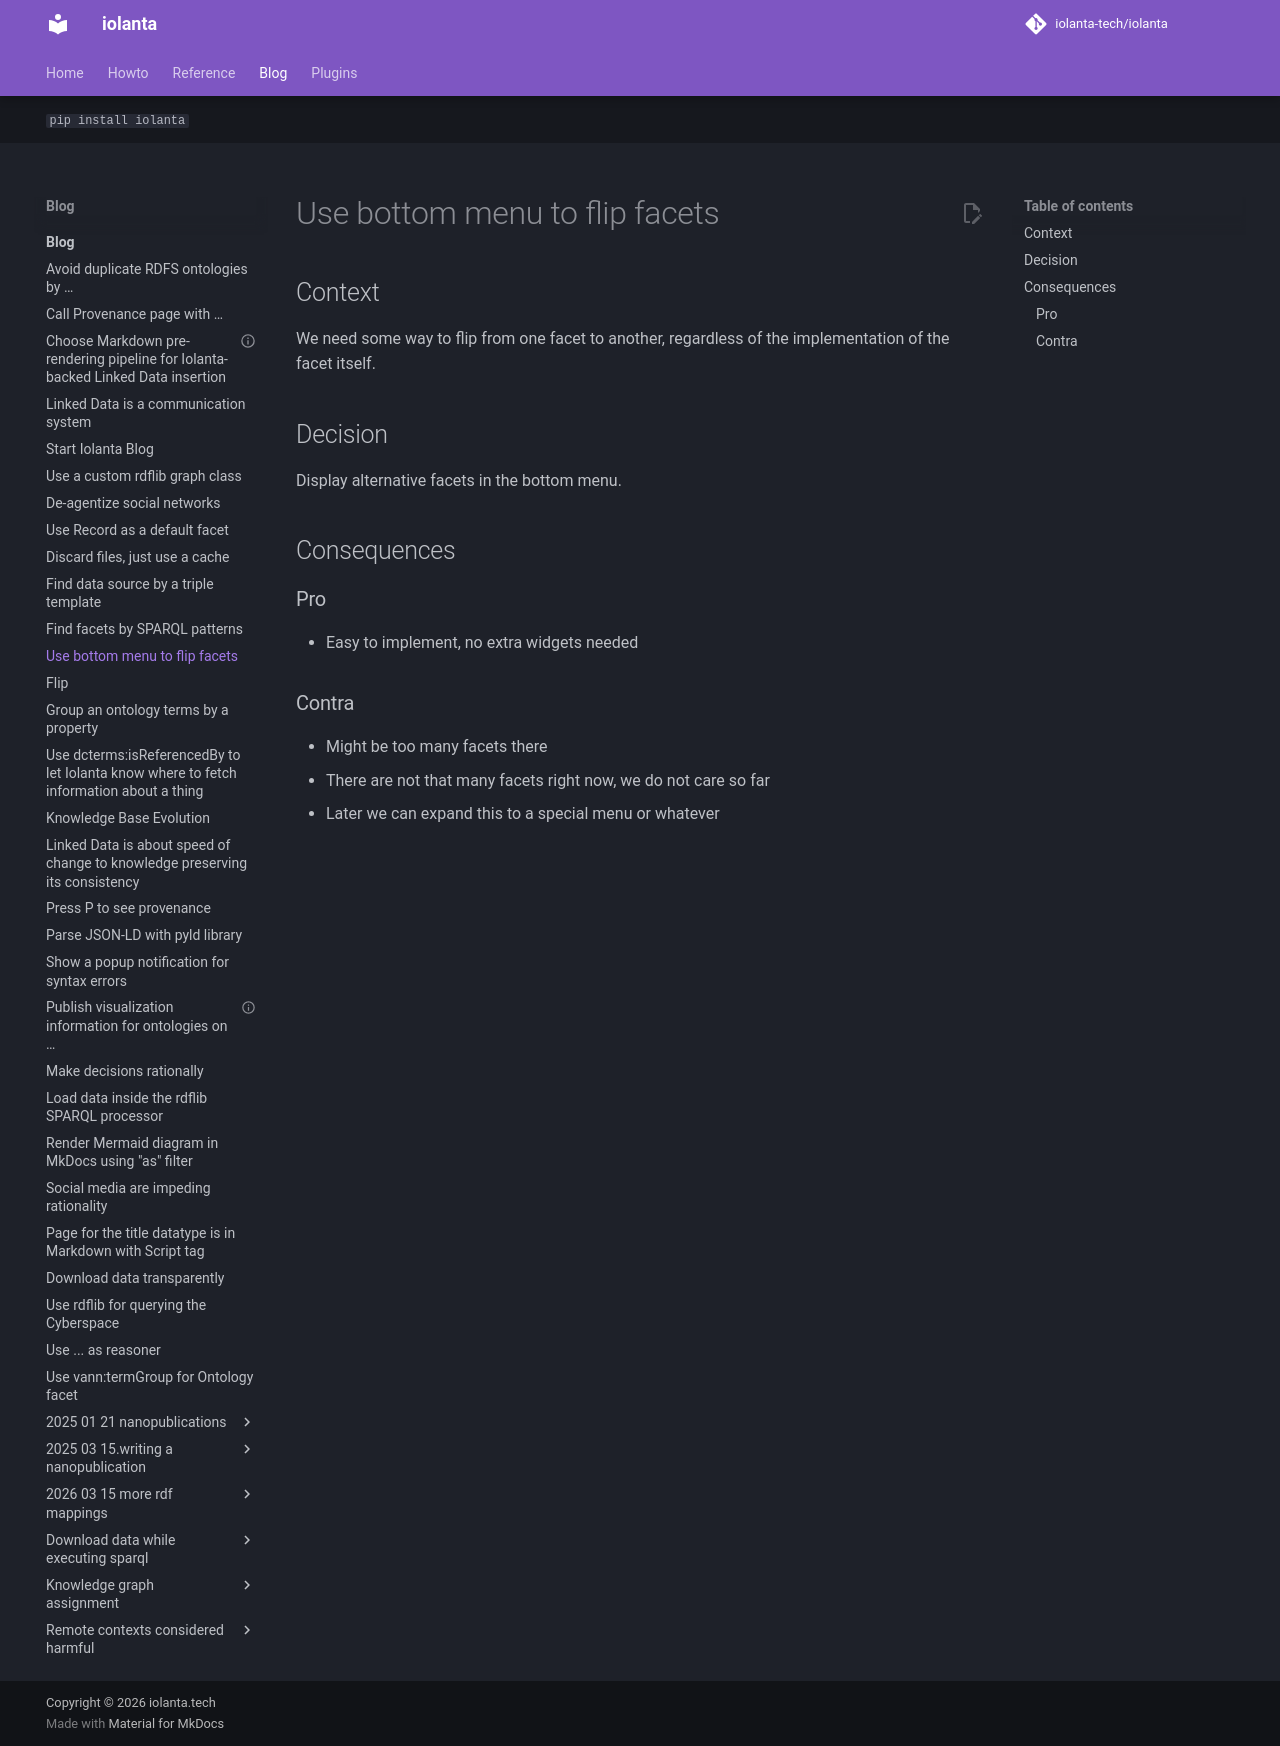

repository: iolanta-tech/iolanta · page: blog/flip-menu/index.html · generator: mkdocs

---
title: Use bottom menu to flip facets
date: 2024-10-13
overrides: flip.md
---

## Context

We need some way to flip from one facet to another, regardless of the implementation of the facet itself.

## Decision

Display alternative facets in the bottom menu.

## Consequences

### Pro

* Easy to implement, no extra widgets needed

### Contra

* Might be too many facets there
  * There are not that many facets right now, we do not care so far
  * Later we can expand this to a special menu or whatever
